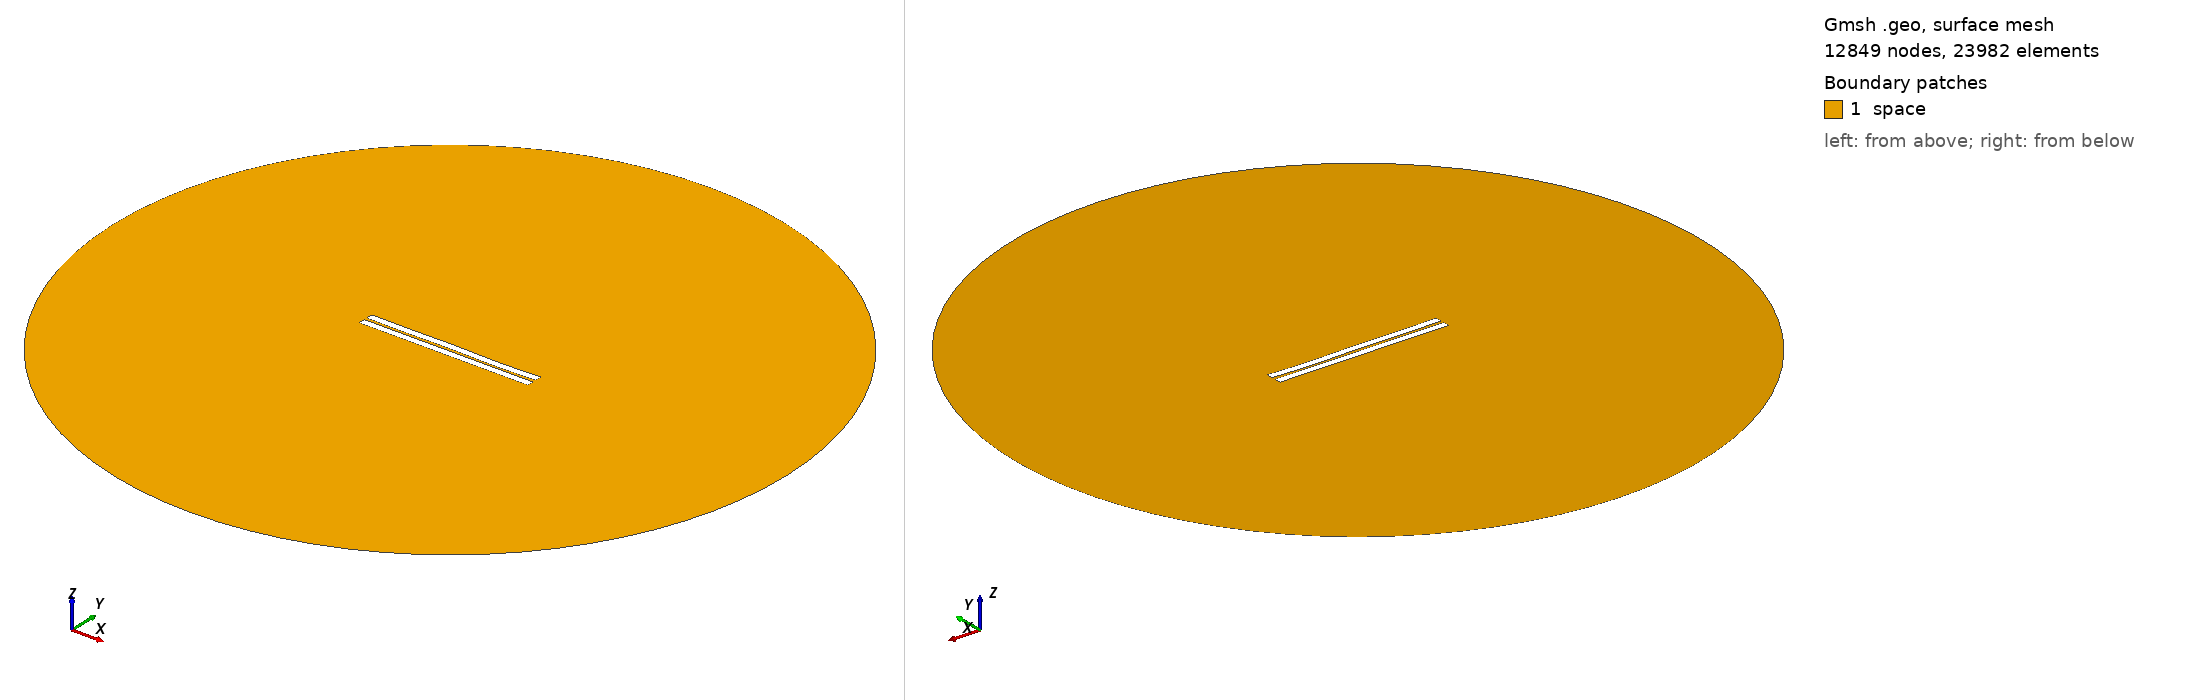

Gmsh geometry script, surface-meshed: 12849 nodes, 23982 surface elements. Boundary patches (legend numbers): 1 space. Left view from above one corner, right view from below the opposite corner. Legend entries are the model's physical surfaces. The drawing asked Gmsh for element sizes between 1% and 20% of the model's largest extent; the script's own settings can give other sizes.

=== 666.geo (drawn) ===
//---------------------------------------
// Geometry kernel
//---------------------------------------

SetFactory("OpenCASCADE");



//---------------------------------------
// Parameters of the geometry
//---------------------------------------

// Overetch of the upper plate
overetch = 0.0;

// Distance between the plates
distance = 1.75;

// Discretization over the x axis (for the deformation)
nx = 50; 

// Length of the plate
L = 100 - overetch; 

// Number of modes
n = 4; 

// 1st mode coefficient
coeff(1) = -0.15;
beta(1) = 0.596864 * 3.1415926535 / L;

// 2nd mode coefficient
coeff(2) = -0.075;
beta(2) = 1.49418 * 3.1415926535 / L;

// 3rd mode coefficient
coeff(3) = 0.07499999999999998;
beta(3) = 2.50025 * 3.1415926535 / L;

// 4th mode coefficient
coeff(4) = -0.15;
beta(4) = 3.49999 * 3.1415926535 / L;



//---------------------------------------
// Upper plate (deformed rectangle)
//---------------------------------------

// Coordiantes of the upper plate
xmin = -50;
xmax = 50 - overetch;

// Height of the upper plate
yheight = 4 - 2 * overetch;

// Indexes of the points
UpperID[] = {};
LowerID[] = {};
LeftID[] = {};
RightID[] = {};

// Point index
p = 1;

// Horizontal edges
For i In {1:nx}
    x = xmin + (i-1)*(xmax - xmin)/(nx-1);

    y_bottom = distance / 2 + overetch;
    For j In {1:n}
        C = (Cosh(beta(j)*L) + Cos(beta(j)*L)) / (Sinh(beta(j)*L) + Sin(beta(j)*L));
        y_bottom  = y_bottom + coeff(j) * (Cosh(beta(j)*(x+50)) - Cos(beta(j)*(x+50)) - C * (Sinh(beta(j)*(x+50)) - Sin(beta(j)*(x+50))));
    EndFor

    y_top = y_bottom + yheight;

    Point(p) = {x, y_top, 0, 1.0};
    UpperID[i] = p;
    p = p + 1;

    Point(p) = {x, y_bottom, 0, 1.0};
    LowerID[i] = p;
    p = p + 1;
EndFor

// Create point lists
UpperPts[] = {}; LowerPts[] = {};
For i In {1:nx}
  UpperPts[] += {UpperID[i]};
  LowerPts[] += {LowerID[i]};
EndFor

// Build splines
Spline(1) = {UpperPts[]};
Spline(2) = {LowerPts[]};
Line(3) = {LowerPts[nx-1], UpperPts[nx-1]};
Line(4) = {LowerPts[0], UpperPts[0]};

// Build the plane surface
Curve Loop(1) = {2, 3, -1, -4};
Plane Surface(1) = {1};



//---------------------------------------
// Lower plate (rectangle)
//---------------------------------------

// Vertices
Point(1001) = {-50, -1, 0, 1.0};
Point(1002) = { 50, -1, 0, 1.0};
Point(1003) = { 50,  -5, 0, 1.0};
Point(1004) = {-50,  -5, 0, 1.0};

// Edges
Line(5) = {1001, 1002};
Line(6) = {1002, 1003};
Line(7) = {1003, 1004};
Line(8) = {1004, 1001};

// Plane surface
Line Loop(2) = {5, 6, 7, 8};
Plane Surface(2) = {2}; 



//---------------------------------------
// Outer (fictious) boundary
//---------------------------------------

// Points
Point(1005) = {0, 0, 0};       // Center
Point(1006) = {200, 0, 0};     // Start point
Point(1007) = {0, 200, 0};     // 90 degrees
Point(1008) = {-200, 0, 0};    // 180 degrees
Point(1009) = {0, -200, 0};    // 270 degrees

// Circle arcs (each needs start, center, end)
Circle(9) = {1006, 1005, 1007};
Circle(10) = {1007, 1005, 1008};
Circle(11) = {1008, 1005, 1009};
Circle(12) = {1009, 1005, 1006};

// Plane surface for the entire domain
Curve Loop(3) = {9, 10, 11, 12};
Surface(3) = {3};

// Subtract the plates from the whole domain to obtain the actual domain where we want to solve the equations
BooleanDifference{ Surface{3}; Delete; }{ Surface{1}; Surface{2}; Delete; }




//---------------------------------------
// Transfinite Lines/Curves
//---------------------------------------

// Set the number of points on the boundaries
r = 7;

// Plates
Transfinite Curve {1, 2} = 50*r Using Progression 1;
Transfinite Curve {3, 4} = 2*r Using Progression 1;
Transfinite Line {5, 7} = 50*r Using Progression 1;
Transfinite Line {6, 8} = 2*r Using Progression 1;

// Outer boundary
Transfinite Line {9, 10, 11, 12} = 20 Using Progression 1;



//---------------------------------------
// Physical groups
//---------------------------------------                

// Physical curves (boundaries)
Physical Line("force_segment", 10) = {2};
Physical Line("upper_plate", 11) = {1, 3, 4};
Physical Line("lower_plate", 12) = {5, 6, 7, 8};
Physical Line("boundary", 20) = {9, 10, 11, 12};

// Physical Surfaces
Physical Surface("space", 30) = {3};



//---------------------------------------
// 6. Generate the Mesh
//---------------------------------------

// 2D mesh generation
Mesh 2;
